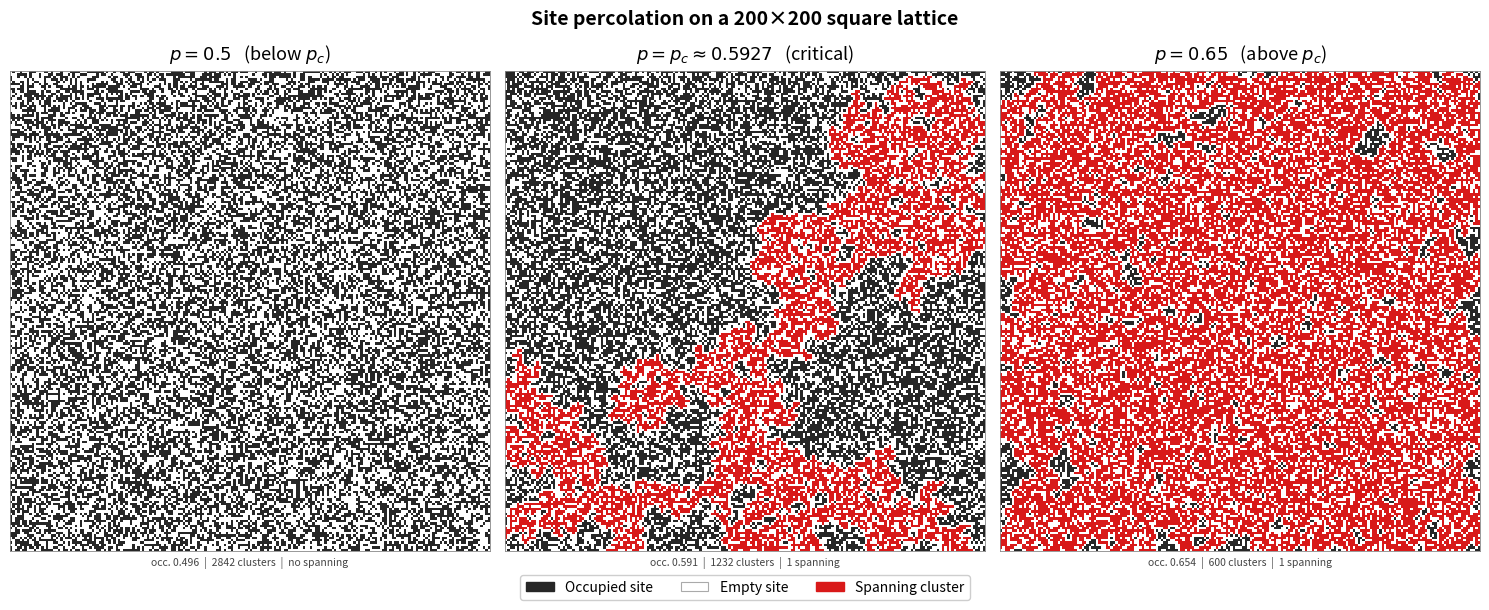
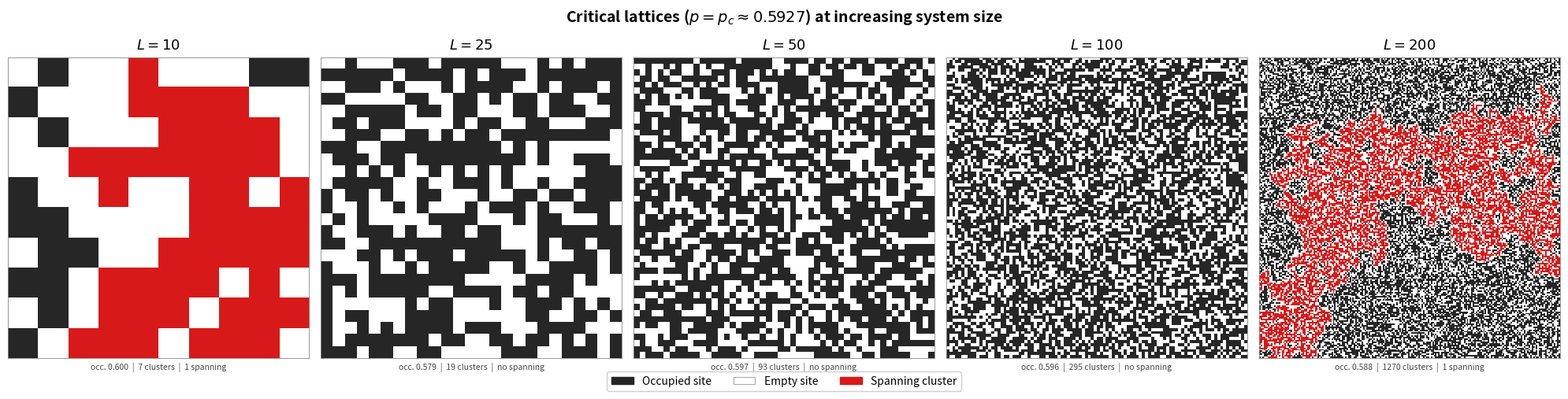

Write the Python code that produced these figures, in order.
"""
generate_lattice_figure.py
--------------------------
Produces two publication-quality figures:

  lattice_comparison.png  — three panels at p < pc, p ≈ pc, p > pc
                            on a 200x200 lattice (original figure).

  lattice_sizes.png       — five panels all at p ≈ pc, showing lattices
                            of increasing size (L = 10, 25, 50, 100, 200)
                            so the scale-free cluster structure is visible
                            across different system sizes.

Standalone script — no imports from the rest of the project.
"""

import numpy as np
import matplotlib.pyplot as plt
import matplotlib.patches as mpatches


# ---------------------------------------------------------------------------
# Union-Find
# ---------------------------------------------------------------------------

class _UF:
    def __init__(self, n):
        self.p = np.arange(n, dtype=np.int32)
        self.s = np.ones(n,  dtype=np.int32)

    def find(self, x):
        r = x
        while self.p[r] != r:
            r = self.p[r]
        while self.p[x] != r:
            self.p[x], x = r, self.p[x]
        return r

    def union(self, a, b):
        ra, rb = self.find(a), self.find(b)
        if ra == rb:
            return ra
        if self.s[ra] < self.s[rb]:
            ra, rb = rb, ra
        self.p[rb]  = ra
        self.s[ra] += self.s[rb]
        return ra


# ---------------------------------------------------------------------------
# HK cluster labelling
# ---------------------------------------------------------------------------

def _hk(lattice):
    L    = lattice.shape[0]
    flat = lattice.ravel()
    uf   = _UF(L * L)
    labs = np.zeros(L * L, dtype=np.int32)

    for idx in range(L * L):
        if not flat[idx]:
            continue
        i, j = divmod(idx, L)
        root = idx
        if i > 0 and flat[idx - L]: root = uf.union(root, idx - L)
        if j > 0 and flat[idx - 1]: root = uf.union(root, idx - 1)
        labs[idx] = uf.find(root) + 1

    sizes = {}
    for idx in range(L * L):
        if labs[idx] == 0:
            continue
        r = uf.find(idx)
        labs[idx] = r + 1
        sizes[r]  = sizes.get(r, 0) + 1

    return labs.reshape(L, L), sizes


def _spanning_roots(labels):
    L  = labels.shape[0]
    lr = set(labels[:, 0][labels[:, 0] > 0] - 1) & \
         set(labels[:, L-1][labels[:, L-1] > 0] - 1)
    tb = set(labels[0, :][labels[0, :] > 0] - 1) & \
         set(labels[L-1, :][labels[L-1, :] > 0] - 1)
    return lr | tb


def _make_image(lattice, labels, span_roots):
    img = np.ones((*lattice.shape, 3), dtype=np.float32)
    img[lattice == 1] = [0.15, 0.15, 0.15]
    for r in span_roots:
        img[labels == r + 1] = [0.85, 0.10, 0.10]
    return img


def _render_panel(ax, L, p, rng, show_stats=True):
    """Generate a lattice and render it onto ax. Returns span count."""
    lattice        = (rng.random((L, L)) < p).astype(np.int8)
    labels, sizes  = _hk(lattice)
    span           = _spanning_roots(labels)
    img            = _make_image(lattice, labels, span)

    # Use nearest-neighbour for small lattices so pixels are crisp,
    # bilinear for large ones so they don't look jagged when scaled down
    interp = "nearest" if L <= 50 else "nearest"
    ax.imshow(img, origin="upper", interpolation=interp,
              extent=[0, L, 0, L])
    ax.set_xticks([]); ax.set_yticks([])
    for spine in ax.spines.values():
        spine.set_linewidth(0.6)
        spine.set_edgecolor("#888888")

    if show_stats:
        spans_str = f"{len(span)} spanning" if span else "no spanning"
        ax.set_xlabel(
            f"occ. {lattice.sum()/L**2:.3f}  |  "
            f"{len(sizes)} clusters  |  {spans_str}",
            fontsize=7.5, color="#444444",
        )
    return span


def _legend(fig):
    handles = [
        mpatches.Patch(color="#262626", label="Occupied site"),
        mpatches.Patch(color="white",   label="Empty site",
                       ec="#aaaaaa", linewidth=0.8),
        mpatches.Patch(color="#d91919", label="Spanning cluster"),
    ]
    fig.legend(handles=handles, loc="lower center", ncol=3,
               fontsize=10, frameon=True, framealpha=0.95,
               edgecolor="#cccccc", bbox_to_anchor=(0.5, -0.01))


# ---------------------------------------------------------------------------
# Figure 1 — three p values on a 200x200 lattice
# ---------------------------------------------------------------------------

def make_lattice_figure(L=200, pc=0.5927, seed=42,
                        p_below=0.50, p_above=0.65,
                        save_path="lattice_comparison.png"):
    """
    Three-panel figure: p < pc, p ≈ pc, p > pc on a single lattice size.
    """
    rng    = np.random.default_rng(seed)
    p_vals = [p_below, pc, p_above]
    titles = [
        f"$p = {p_below}$   (below $p_c$)",
        f"$p = p_c \\approx {pc}$   (critical)",
        f"$p = {p_above}$   (above $p_c$)",
    ]

    fig, axes = plt.subplots(1, 3, figsize=(15, 5.8))
    fig.patch.set_facecolor("white")

    for ax, p, title in zip(axes, p_vals, titles):
        _render_panel(ax, L, p, rng)
        ax.set_title(title, fontsize=13, pad=8)

    _legend(fig)
    fig.suptitle(f"Site percolation on a {L}×{L} square lattice",
                 fontsize=14, fontweight="bold", y=1.02)
    fig.tight_layout(rect=[0, 0.06, 1, 1])
    fig.savefig(save_path, dpi=200, bbox_inches="tight", facecolor="white")
    print(f"Saved: {save_path}")
    return fig


# ---------------------------------------------------------------------------
# Figure 2 — increasing lattice sizes, all at p = pc
# ---------------------------------------------------------------------------

def make_sizes_figure(L_values=(10, 25, 50, 100, 200),
                      pc=0.5927, seed=42,
                      save_path="lattice_sizes.png"):
    """
    Five-panel figure showing lattices of increasing size, all at p = pc.

    This illustrates finite-size effects: at small L the lattice is too
    small to reliably host a spanning cluster, while at large L the
    scale-free cluster structure characteristic of the critical point
    becomes clearly visible.
    """
    rng = np.random.default_rng(seed)
    n   = len(L_values)

    # Make panels equal in display size regardless of L
    fig, axes = plt.subplots(1, n, figsize=(4 * n, 4.8))
    fig.patch.set_facecolor("white")

    for ax, L in zip(axes, L_values):
        span = _render_panel(ax, L, pc, rng, show_stats=True)
        ax.set_title(f"$L = {L}$", fontsize=13, pad=8)

    _legend(fig)
    fig.suptitle(
        f"Critical lattices ($p = p_c \\approx {pc}$) at increasing system size",
        fontsize=14, fontweight="bold", y=1.02,
    )
    fig.tight_layout(rect=[0, 0.06, 1, 1])
    fig.savefig(save_path, dpi=200, bbox_inches="tight", facecolor="white")
    print(f"Saved: {save_path}")
    return fig


# ---------------------------------------------------------------------------
# Run both figures
# ---------------------------------------------------------------------------

if __name__ == "__main__":
    make_lattice_figure(
        L=200, pc=0.5927, seed=42,
        p_below=0.50, p_above=0.65,
        save_path="lattice_comparison.png",
    )
    make_sizes_figure(
        L_values=(10, 25, 50, 100, 200),
        pc=0.5927, seed=42,
        save_path="lattice_sizes.png",
    )
